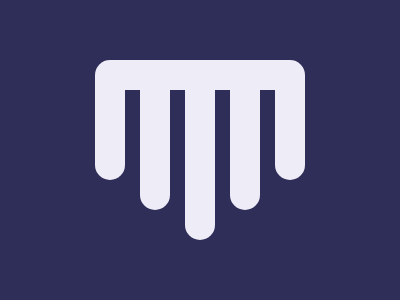

Reproduce this picture with HTML and CSS.

<!DOCTYPE html>
<html lang="en">
  <head>
    <meta charset="UTF-8" />
    <meta name="viewport" content="width=device-width, initial-scale=1.0" />
    <title>Target (14_2_2024 )</title>
    <link rel="shortcut icon" href="/img/favicon.ico" type="image/x-icon" />
  </head>
  <body>
    <div class="container">
      <div class="hrec"></div>
      <div class="vrec"> 
        <div class="r1"></div>
        <div class="r2"></div>
        <div class="r3"></div>
        <div class="r2"></div>
        <div class="r1"></div>
      </div>

    </div>

    <style>
      * {
        margin: 0;
        padding: 0;
      }
      .container {
        background: #2F2E59;
        width: 400px;
        height: 300px;
        position: fixed;
      }
      .hrec{
        width: 210px;
        height: 30px;
        background: #EEECF6;
        margin: 60px auto 0 auto;
        border-radius: 15px 15px 0 0;
      }
      .vrec {
        width: 210px;
        height: 150px;
        margin: 0 auto;
        display: flex;
        justify-content: space-between;
      }
      .vrec div {
        background: #EEECF6;
        width: 30px;
        border-radius: 0 0 15px 15px;
      }
      .r1 {
        height: 60%;
      }
      .r2 {
        height: 80%;
      }
    </style>
  </body>
</html>
